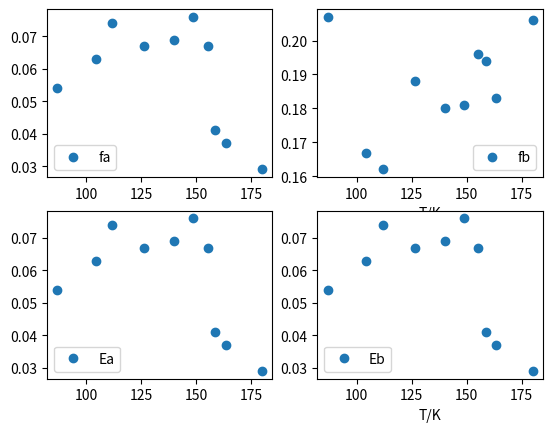

The script that saved this image:
#!/usr/bin/env python
# coding=utf-8

import matplotlib.pyplot as plt
import numpy as np

if __name__ =="__main__":
    
    T = [180.0, 163.5, 158.7, 155.3, 148.7, 140.1, 126.3, 111.8, 104.4, 86.8]
    rho = [4.17, 6.29, 8.16, 9.9, 13, 14.6, 16.9, 18.5, 19.5, 21.1]
    fa = [0.029, 0.037, 0.041, 0.067, 0.076, 0.069, 0.067, 0.074, 0.063, 0.054]
    Ea = [11.59, 11.58, 11.58, 11.58, 11.61, 11.63, 11.67, 11.71, 11.73, 11.79]
    fb = [0.206, 0.183, 0.194, 0.196, 0.181, 0.180, 0.188, 0.162, 0.167, 0.207]
    Eb = [11.85, 11.84, 11.86, 11.87, 11.89, 11.89, 11.94, 11.97, 11.98, 12.05]

    plt.subplot(221)
    plt.plot(T, fa, "o", label='fa')
    plt.legend()
    
    plt.subplot(222)
    plt.plot(T, fb, "o", label='fb')
    plt.xlabel('T/K')
    plt.legend()

    plt.subplot(223)
    plt.plot(T, fa, "o", label='Ea')
    plt.legend()

    plt.subplot(224)
    plt.plot(T, fa, "o", label='Eb')
    plt.xlabel('T/K')
    plt.legend()

    plt.show()
